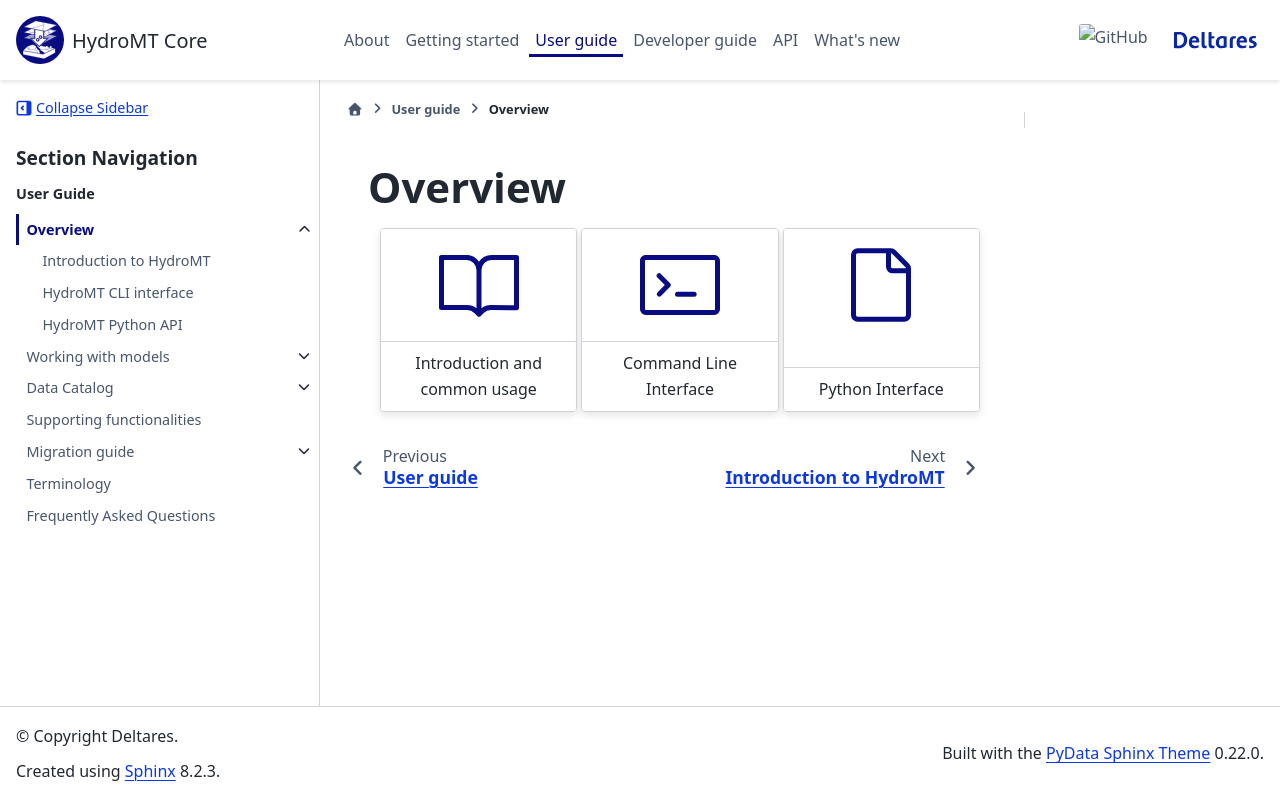

repository: Deltares/hydromt · page: dev/user_guide/overview/index.html · generator: sphinx

.. _overview_index:

Overview
========

.. grid:: 3
    :gutter: 1

    .. grid-item-card::
        :text-align: center
        :link: detailed_intro
        :link-type: ref

        :octicon:`book;5em;sd-text-icon blue-icon`
        +++
        Introduction and common usage

    .. grid-item-card::
        :text-align: center
        :link: hydromt_cli
        :link-type: ref

        :octicon:`terminal;5em;sd-text-icon blue-icon`
        +++
        Command Line Interface

    .. grid-item-card::
        :text-align: center
        :link: hydromt_python
        :link-type: ref

        :octicon:`file;5em;sd-text-icon blue-icon`
        +++
        Python Interface


.. toctree::
   :hidden:

   Introduction to HydroMT <hydromt_intro>
   HydroMT CLI interface <hydromt_cli>
   HydroMT Python API <hydromt_python>
